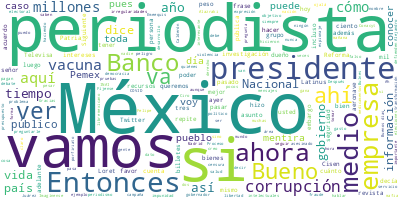

The table this chart was drawn from, first rows:
Participante, Texto, Sentimiento, Palabras, Dia, Mes, Anio
PRESIDENTE ANDRES MANUEL LOPEZ OBRADOR, ?Buenos días., 0.0, 2, 16, 02, 2022
PRESIDENTE ANDRES MANUEL LOPEZ OBRADOR, Vamos a informar el día de hoy. Como tod…, 0.0, 38, 16, 02, 2022
PRESIDENTE ANDRES MANUEL LOPEZ OBRADOR, No vamos a tardar mucho porque voy a una…, 0.0, 79, 16, 02, 2022
PRESIDENTE ANDRES MANUEL LOPEZ OBRADOR, Vamos a estar también mañana en Nogales,…, 0.0, 59, 16, 02, 2022
PRESIDENTE ANDRES MANUEL LOPEZ OBRADOR, Y estamos también en la aduana el sábado…, 0.0, 28, 16, 02, 2022
PRESIDENTE ANDRES MANUEL LOPEZ OBRADOR, Por eso hoy vamos a reducir la conferenc…, 0.0, 32, 16, 02, 2022
ANA ELIZABETH GARCIA VILCHIS, ?Gracias, señor presidente. Buenos días,…, 0.0, 7, 16, 02, 2022
ANA ELIZABETH GARCIA VILCHIS, Hoy traemos tres notas. La primera, por …, 0.0, 8, 16, 02, 2022
ANA ELIZABETH GARCIA VILCHIS, La mejor vacuna contra la mentira es inf…, 0.0, 45, 16, 02, 2022
ANA ELIZABETH GARCIA VILCHIS, Sin importar las consecuencias que pueda…, 0.0, 41, 16, 02, 2022
ANA ELIZABETH GARCIA VILCHIS, Es falso que sea una vacuna para pollos.…, 0.0, 48, 16, 02, 2022
ANA ELIZABETH GARCIA VILCHIS, A pesar del abandono en el que se encont…, 0.0, 42, 16, 02, 2022
ANA ELIZABETH GARCIA VILCHIS, El reportaje asegura que la vacuna Patri…, 0.0, 85, 16, 02, 2022
ANA ELIZABETH GARCIA VILCHIS, Por otra parte,?Emeequis?asegura que el …, 0.0, 52, 16, 02, 2022
ANA ELIZABETH GARCIA VILCHIS, En 2020 se presentaron 20 propuestas par…, 0.0, 57, 16, 02, 2022
ANA ELIZABETH GARCIA VILCHIS, Por último, la vacuna Patria resultó ser…, 0.0, 31, 16, 02, 2022
ANA ELIZABETH GARCIA VILCHIS, Siguiente, por favor. El SAT alerta de m…, 0.0, 66, 16, 02, 2022
ANA ELIZABETH GARCIA VILCHIS, Siguiente, por favor. El periódico?Refor…, 0.0, 106, 16, 02, 2022
ANA ELIZABETH GARCIA VILCHIS, El acuerdo referencial al que alude?Refo…, 0.0, 52, 16, 02, 2022
ANA ELIZABETH GARCIA VILCHIS, La actual administración aumentó su inve…, 0.0, 56, 16, 02, 2022
ANA ELIZABETH GARCIA VILCHIS, A pesar de que?Reforma,?como otros medio…, 0.0, 33, 16, 02, 2022
ANA ELIZABETH GARCIA VILCHIS, Uno de los objetivos principales de la C…, 0.0, 50, 16, 02, 2022
ANA ELIZABETH GARCIA VILCHIS, Siguiente, por favor. Existe el ciberaca…, 0.0, 41, 16, 02, 2022
ANA ELIZABETH GARCIA VILCHIS, Ahora sí, siguiente, por favor. Existe e…, 0.0, 73, 16, 02, 2022
ANA ELIZABETH GARCIA VILCHIS, Se informó que estuvieron conectadas una…, 0.0, 44, 16, 02, 2022
ANA ELIZABETH GARCIA VILCHIS, Veamos aquí en la pantalla, vemos al usu…, 0.0, 91, 16, 02, 2022
ANA ELIZABETH GARCIA VILCHIS, Pero, para entender mejor lo que pasa en…, 0.0, 26, 16, 02, 2022
CARLOS LORET DE MOLA, :?Que Twitter no es una encuesta, Twitte…, 0.0, 52, 16, 02, 2022
ANA ELIZABETH GARCIA VILCHIS, ?‘No le has entendido a la herramienta’ …, 0.0, 10, 16, 02, 2022
ANA ELIZABETH GARCIA VILCHIS, Queremos compartirles esta reflexión, pa…, 0.0, 16, 16, 02, 2022
ANA ELIZABETH GARCIA VILCHIS, ‘Cuando hoy se grita ‘¡censura!’, cuando…, 0.0, 124, 16, 02, 2022
ANA ELIZABETH GARCIA VILCHIS, ‘Se dice que es el lugar, el pódium del …, 0.0, 81, 16, 02, 2022
ANA ELIZABETH GARCIA VILCHIS, ‘Según los datos de?Artículo 19,?de los …, 0.0, 88, 16, 02, 2022
ANA ELIZABETH GARCIA VILCHIS, Hasta aquí la cita y nuestra sección., 0.0, 7, 16, 02, 2022
ANA ELIZABETH GARCIA VILCHIS, Muchas gracias., 0.0, 2, 16, 02, 2022
ANA ELIZABETH GARCIA VILCHIS, Con su permiso, señor., 0.0, 4, 16, 02, 2022
PRESIDENTE ANDRES MANUEL LOPEZ OBRADOR, ?A ver, la compañera de amarillo, luego …, 0.0, 16, 16, 02, 2022
PREGUNTA, ?Buenos días, presidente., 0.0, 3, 16, 02, 2022
PREGUNTA, Nancy Flores, periodista de investigació…, 0.0, 9, 16, 02, 2022
PREGUNTA, Presidente, me solidarizo con las famili…, 0.0, 69, 16, 02, 2022
PREGUNTA, Dicho este paréntesis, mi pregunta es so…, 0.0, 94, 16, 02, 2022
PREGUNTA, Además, se adquirió un jet CRJ-700, el c…, 0.0, 83, 16, 02, 2022
PREGUNTA, Además, hemos encontrado irregularidades…, 0.0, 18, 16, 02, 2022
PREGUNTA, En ese sentido, presidente, hay un respo…, 0.0, 104, 16, 02, 2022
PREGUNTA, Después se fue un tiempo a la PGR, enton…, 0.0, 51, 16, 02, 2022
PREGUNTA, Después, asumió la dirección general del…, 0.0, 43, 16, 02, 2022
PREGUNTA, Saltó en 2001 a asesor de Santiago Creel…, 0.0, 15, 16, 02, 2022
PREGUNTA, Después, en 2001 también pasó al Banco d…, 0.0, 53, 16, 02, 2022
PREGUNTA, Como director del Cisen… más bien, como …, 0.0, 42, 16, 02, 2022
PREGUNTA, Tiene la primera recomendación de la Com…, 0.0, 28, 16, 02, 2022
PREGUNTA, Preguntarle, presidente, si no es hora y…, 0.0, 42, 16, 02, 2022
PREGUNTA, Y también que pues se haga una limpia al…, 0.0, 67, 16, 02, 2022
PREGUNTA, Preguntarle su opinión al respecto, pres…, 0.0, 6, 16, 02, 2022
PRESIDENTE ANDRES MANUEL LOPEZ OBRADOR, ?Bueno, es un asunto que tiene que ver e…, 0.0, 48, 16, 02, 2022
PRESIDENTE ANDRES MANUEL LOPEZ OBRADOR, Es que la autonomía no puede significar …, 0.0, 67, 16, 02, 2022
PRESIDENTE ANDRES MANUEL LOPEZ OBRADOR, No es el periodista, como tú lo menciona…, 0.0, 34, 16, 02, 2022
PRESIDENTE ANDRES MANUEL LOPEZ OBRADOR, Y no sólo es un asunto de México, es mun…, 0.0, 35, 16, 02, 2022
PRESIDENTE ANDRES MANUEL LOPEZ OBRADOR, En el caso, por ejemplo, del?Financial T…, 0.0, 62, 16, 02, 2022
PRESIDENTE ANDRES MANUEL LOPEZ OBRADOR, Entonces, tienen sus medios para protege…, 0.0, 46, 16, 02, 2022
PRESIDENTE ANDRES MANUEL LOPEZ OBRADOR, En el caso Loret de Mola, no es un asunt…, 0.0, 43, 16, 02, 2022
... 137 more rows
